Image classification data set "dataset" (negiadventures/traffic-sign-detect-and-recognize on GitHub). Class labels (44): bicycle and pedestrian, bicycle route, block ahead, bus only, bus stop, do not block, do not enter, end school zone, exit only, height limit, hospital, left lane must, left on green arrow only, no access, no left turn, no parking, no pedestrian, no right turn, no trucks, no turn on red, no u-turn, one way, one way left, one way right, only two way, parking, pedestrian crossing, right or through, road construction ahead, road work ahead, school, slight left, speed limit 18, speed limit 20, speed limit 25, speed limit 27, speed limit 30, speed limit 40, stop, traffic light, u-turn permitted ahead, watch for motorcycles, workers ahead, yield.

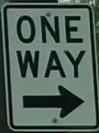
Label: one way right

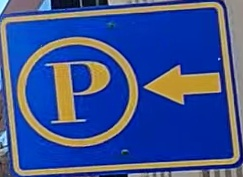
Label: parking

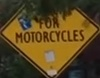
Label: watch for motorcycles

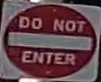
Label: do not enter

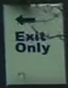
Label: exit only

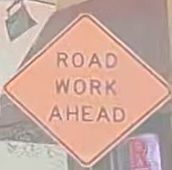
Label: road work ahead
